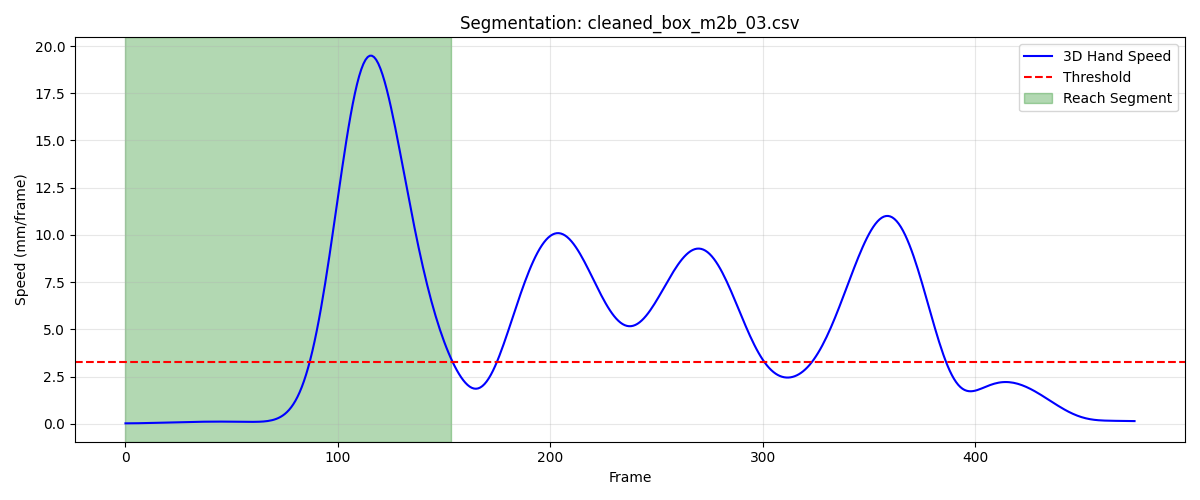

The table this chart was drawn from, first rows:
frame, sub_frame, shoulderr_x, shoulderr_y, shoulderr_z, humr1_x, humr1_y, humr1_z, humr2_x, humr2_y, humr2_z, humr3_x, humr3_y, humr3_z, humr4_x, humr4_y, humr4_z, humr5_x, humr5_y, humr5_z, humr6_x, humr6_y, humr6_z, humr7_x
1, 0, 198.8, -643.4, 686.4, 227.6, -620.2, 577.4, 227.4, -617.8, 504.7, 214.8, -671.2, 576.1, 179.4, -580, 559.4, 212.1, -677.5, 517.4, 187.2, -589.9, 504.6, 174.3
2, 0, 198.8, -643.4, 686.4, 227.5, -620.2, 577.4, 227.4, -617.7, 504.7, 214.7, -671.2, 576.1, 179.4, -579.9, 559.4, 212, -677.5, 517.4, 187.1, -589.9, 504.6, 174.2
3, 0, 198.7, -643.4, 686.4, 227.5, -620.1, 577.3, 227.3, -617.6, 504.6, 214.7, -671.1, 576, 179.3, -579.9, 559.3, 212, -677.4, 517.3, 187.1, -589.9, 504.5, 174.2
4, 0, 198.7, -643.4, 686.3, 227.4, -620.1, 577.3, 227.3, -617.6, 504.6, 214.7, -671.1, 576, 179.2, -579.9, 559.3, 212, -677.4, 517.3, 187, -589.8, 504.5, 174.1
5, 0, 198.6, -643.3, 686.3, 227.4, -620.1, 577.3, 227.2, -617.6, 504.6, 214.6, -671.1, 576, 179.2, -579.8, 559.3, 211.9, -677.4, 517.3, 187, -589.8, 504.5, 174.1
6, 0, 198.6, -643.3, 686.3, 227.3, -620, 577.2, 227.2, -617.5, 504.5, 214.6, -671.1, 575.9, 179.1, -579.8, 559.2, 211.9, -677.4, 517.2, 186.9, -589.8, 504.4, 174
7, 0, 198.6, -643.3, 686.2, 227.3, -620, 577.2, 227.1, -617.5, 504.5, 214.5, -671, 575.9, 179.1, -579.8, 559.2, 211.8, -677.3, 517.2, 186.9, -589.7, 504.4, 174
8, 0, 198.5, -643.3, 686.2, 227.2, -620, 577.2, 227.1, -617.5, 504.5, 214.5, -671, 575.9, 179, -579.8, 559.2, 211.8, -677.3, 517.2, 186.9, -589.7, 504.4, 173.9
9, 0, 198.5, -643.2, 686.2, 227.2, -620, 577.2, 227, -617.5, 504.4, 214.4, -671, 575.9, 179, -579.7, 559.2, 211.7, -677.3, 517.2, 186.8, -589.7, 504.4, 173.9
10, 0, 198.5, -643.2, 686.2, 227.1, -620, 577.1, 227, -617.5, 504.4, 214.4, -671, 575.8, 179, -579.7, 559.1, 211.7, -677.3, 517.1, 186.8, -589.7, 504.3, 173.8
11, 0, 198.4, -643.1, 686.1, 227.1, -619.9, 577.1, 226.9, -617.5, 504.4, 214.3, -670.9, 575.8, 178.9, -579.7, 559.1, 211.6, -677.3, 517.1, 186.8, -589.6, 504.3, 173.8
12, 0, 198.4, -643.1, 686.1, 227, -619.9, 577.1, 226.9, -617.4, 504.4, 214.2, -670.9, 575.8, 178.9, -579.7, 559.1, 211.5, -677.3, 517.1, 186.7, -589.6, 504.3, 173.7
13, 0, 198.3, -643, 686.1, 227, -619.9, 577.1, 226.8, -617.4, 504.3, 214.2, -670.9, 575.8, 178.8, -579.6, 559.1, 211.5, -677.2, 517.1, 186.7, -589.6, 504.3, 173.6
14, 0, 198.3, -643, 686.1, 227, -619.9, 577, 226.8, -617.4, 504.3, 214.1, -670.9, 575.8, 178.8, -579.6, 559, 211.4, -677.2, 517.1, 186.7, -589.5, 504.2, 173.6
15, 0, 198.3, -642.9, 686.1, 226.9, -619.8, 577, 226.8, -617.4, 504.3, 214, -670.8, 575.7, 178.8, -579.5, 559, 211.4, -677.2, 517.1, 186.6, -589.5, 504.2, 173.5
16, 0, 198.2, -642.9, 686.1, 226.9, -619.8, 577, 226.7, -617.3, 504.3, 214, -670.7, 575.7, 178.7, -579.4, 559, 211.3, -677.1, 517, 186.6, -589.5, 504.2, 173.5
17, 0, 198.2, -642.8, 686.1, 226.8, -619.7, 577, 226.7, -617.2, 504.3, 213.9, -670.7, 575.7, 178.7, -579.4, 559, 211.3, -677, 517, 186.6, -589.4, 504.2, 173.5
18, 0, 198.1, -642.7, 686.1, 226.8, -619.6, 577, 226.6, -617.2, 504.3, 213.9, -670.6, 575.7, 178.7, -579.2, 559, 211.2, -676.9, 517, 186.5, -589.3, 504.2, 173.4
19, 0, 198.1, -642.6, 686.1, 226.8, -619.5, 577, 226.6, -617.1, 504.3, 213.9, -670.5, 575.7, 178.7, -579.1, 559, 211.2, -676.8, 517, 186.5, -589.2, 504.2, 173.4
20, 0, 198.1, -642.5, 686.1, 226.8, -619.4, 577, 226.6, -617, 504.3, 213.9, -670.3, 575.7, 178.7, -579, 559, 211.1, -676.7, 517.1, 186.4, -589.1, 504.2, 173.3
21, 0, 198.1, -642.3, 686.1, 226.7, -619.3, 577, 226.6, -616.8, 504.3, 213.9, -670.2, 575.7, 178.7, -578.8, 559, 211.1, -676.6, 517.1, 186.4, -589, 504.2, 173.3
22, 0, 198.1, -642.2, 686, 226.7, -619.1, 577, 226.5, -616.7, 504.3, 213.9, -670.1, 575.7, 178.7, -578.7, 559, 211.1, -676.4, 517.1, 186.3, -588.9, 504.2, 173.3
23, 0, 198.1, -642, 686, 226.7, -619, 576.9, 226.5, -616.6, 504.2, 213.9, -669.9, 575.7, 178.7, -578.5, 559, 211.1, -676.3, 517, 186.3, -588.8, 504.1, 173.3
24, 0, 198, -641.9, 686, 226.7, -618.8, 576.9, 226.5, -616.4, 504.2, 213.9, -669.8, 575.7, 178.7, -578.4, 559, 211.1, -676.2, 517, 186.3, -588.6, 504.1, 173.2
25, 0, 198, -641.8, 686, 226.6, -618.7, 576.9, 226.5, -616.3, 504.2, 213.9, -669.6, 575.7, 178.6, -578.2, 558.9, 211.1, -676, 517, 186.2, -588.5, 504.1, 173.2
26, 0, 198, -641.6, 686, 226.6, -618.5, 576.9, 226.4, -616.1, 504.2, 213.8, -669.5, 575.7, 178.6, -578.1, 558.9, 211.1, -675.9, 517, 186.2, -588.4, 504.1, 173.2
27, 0, 198, -641.5, 686, 226.6, -618.4, 576.9, 226.4, -616, 504.1, 213.8, -669.4, 575.6, 178.6, -577.9, 558.9, 211.1, -675.8, 517, 186.2, -588.2, 504.1, 173.2
28, 0, 198, -641.3, 685.9, 226.5, -618.2, 576.9, 226.4, -615.8, 504.1, 213.8, -669.2, 575.6, 178.5, -577.7, 558.9, 211.1, -675.6, 516.9, 186.1, -588.1, 504.1, 173.2
29, 0, 198, -641.2, 685.9, 226.5, -618.1, 576.8, 226.3, -615.7, 504.1, 213.8, -669.1, 575.6, 178.5, -577.6, 558.9, 211.1, -675.5, 516.9, 186.1, -588, 504, 173.2
30, 0, 198, -641.1, 685.9, 226.4, -617.9, 576.8, 226.3, -615.5, 504.1, 213.8, -668.9, 575.6, 178.4, -577.4, 558.9, 211.1, -675.3, 516.9, 186, -587.8, 504, 173.2
31, 0, 197.9, -640.9, 685.9, 226.4, -617.8, 576.8, 226.3, -615.4, 504.1, 213.8, -668.8, 575.5, 178.4, -577.3, 558.9, 211.1, -675.2, 516.9, 186, -587.7, 504, 173.1
32, 0, 197.9, -640.8, 685.9, 226.4, -617.7, 576.8, 226.2, -615.2, 504.1, 213.8, -668.7, 575.5, 178.3, -577.1, 558.9, 211, -675.1, 516.9, 185.9, -587.5, 504, 173.1
33, 0, 197.9, -640.7, 685.9, 226.3, -617.5, 576.8, 226.2, -615.1, 504, 213.8, -668.5, 575.5, 178.2, -577, 558.9, 211, -674.9, 516.9, 185.9, -587.4, 504, 173
34, 0, 197.9, -640.5, 685.9, 226.3, -617.4, 576.7, 226.1, -614.9, 504, 213.7, -668.4, 575.5, 178.1, -576.9, 558.8, 211, -674.8, 516.8, 185.8, -587.3, 504, 173
35, 0, 197.9, -640.4, 685.8, 226.3, -617.2, 576.7, 226.1, -614.8, 504, 213.7, -668.3, 575.5, 178, -576.8, 558.8, 211, -674.6, 516.8, 185.8, -587.1, 504, 172.9
36, 0, 197.9, -640.3, 685.8, 226.3, -617.1, 576.7, 226.1, -614.6, 504, 213.7, -668.1, 575.4, 177.9, -576.8, 558.8, 210.9, -674.5, 516.8, 185.7, -587, 503.9, 172.9
37, 0, 197.9, -640.2, 685.8, 226.2, -617, 576.7, 226, -614.5, 504, 213.7, -668, 575.4, 177.8, -576.7, 558.7, 210.9, -674.3, 516.8, 185.7, -586.9, 503.9, 172.9
38, 0, 197.8, -640, 685.8, 226.2, -616.8, 576.7, 226, -614.4, 504, 213.6, -667.8, 575.4, 177.7, -576.7, 558.7, 210.9, -674.2, 516.8, 185.6, -586.7, 503.9, 172.8
39, 0, 197.8, -639.9, 685.8, 226.2, -616.7, 576.7, 226, -614.2, 503.9, 213.6, -667.7, 575.4, 177.5, -576.6, 558.7, 210.8, -674.1, 516.7, 185.6, -586.6, 503.9, 172.8
40, 0, 197.8, -639.8, 685.8, 226.2, -616.5, 576.6, 225.9, -614.1, 503.9, 213.6, -667.6, 575.4, 177.4, -576.5, 558.6, 210.8, -673.9, 516.7, 185.5, -586.5, 503.9, 172.8
41, 0, 197.8, -639.6, 685.7, 226.1, -616.4, 576.6, 225.9, -613.9, 503.9, 213.6, -667.4, 575.3, 177.4, -576.4, 558.6, 210.8, -673.8, 516.7, 185.5, -586.3, 503.8, 172.7
42, 0, 197.8, -639.5, 685.7, 226.1, -616.2, 576.6, 225.9, -613.8, 503.9, 213.5, -667.3, 575.3, 177.3, -576.3, 558.6, 210.7, -673.7, 516.7, 185.5, -586.2, 503.8, 172.7
43, 0, 197.7, -639.3, 685.7, 226.1, -616.1, 576.6, 225.8, -613.7, 503.9, 213.5, -667.1, 575.3, 177.2, -576.2, 558.6, 210.7, -673.5, 516.7, 185.4, -586, 503.8, 172.6
44, 0, 197.7, -639.2, 685.7, 226, -616, 576.6, 225.8, -613.5, 503.8, 213.5, -667, 575.3, 177.2, -576, 558.6, 210.7, -673.4, 516.7, 185.4, -585.9, 503.8, 172.6
45, 0, 197.7, -639, 685.7, 226, -615.8, 576.5, 225.7, -613.4, 503.8, 213.4, -666.9, 575.3, 177.2, -575.9, 558.6, 210.6, -673.3, 516.6, 185.3, -585.8, 503.8, 172.5
46, 0, 197.6, -638.9, 685.6, 225.9, -615.7, 576.5, 225.7, -613.3, 503.8, 213.4, -666.7, 575.3, 177.2, -575.7, 558.6, 210.6, -673.1, 516.6, 185.3, -585.6, 503.8, 172.5
47, 0, 197.6, -638.8, 685.6, 225.9, -615.5, 576.5, 225.6, -613.1, 503.8, 213.4, -666.6, 575.2, 177.2, -575.5, 558.6, 210.5, -673, 516.6, 185.3, -585.5, 503.8, 172.4
48, 0, 197.6, -638.7, 685.6, 225.8, -615.4, 576.5, 225.6, -613, 503.8, 213.3, -666.5, 575.2, 177.2, -575.3, 558.5, 210.5, -672.9, 516.6, 185.2, -585.4, 503.7, 172.4
49, 0, 197.5, -638.5, 685.6, 225.8, -615.3, 576.5, 225.5, -612.9, 503.8, 213.3, -666.4, 575.2, 177.2, -575.2, 558.5, 210.5, -672.8, 516.6, 185.2, -585.3, 503.7, 172.3
50, 0, 197.5, -638.4, 685.6, 225.7, -615.2, 576.5, 225.5, -612.8, 503.7, 213.2, -666.3, 575.2, 177.2, -575, 558.5, 210.4, -672.7, 516.6, 185.1, -585.2, 503.7, 172.3
51, 0, 197.4, -638.4, 685.5, 225.7, -615.1, 576.4, 225.4, -612.7, 503.7, 213.1, -666.2, 575.2, 177.2, -574.9, 558.5, 210.4, -672.6, 516.5, 185.1, -585.1, 503.7, 172.3
52, 0, 197.4, -638.3, 685.5, 225.6, -615, 576.4, 225.4, -612.6, 503.7, 213.1, -666.1, 575.1, 177.2, -574.8, 558.5, 210.3, -672.5, 516.5, 185, -585, 503.7, 172.2
53, 0, 197.3, -638.2, 685.5, 225.6, -615, 576.4, 225.4, -612.5, 503.7, 213, -666, 575.1, 177.2, -574.7, 558.5, 210.3, -672.4, 516.5, 185, -585, 503.6, 172.2
54, 0, 197.3, -638.1, 685.5, 225.6, -614.9, 576.4, 225.3, -612.5, 503.7, 213, -665.9, 575.1, 177.2, -574.6, 558.5, 210.2, -672.3, 516.5, 185, -584.9, 503.6, 172.1
55, 0, 197.2, -638, 685.5, 225.5, -614.8, 576.4, 225.3, -612.4, 503.7, 212.9, -665.9, 575.1, 177.2, -574.5, 558.5, 210.2, -672.2, 516.5, 185, -584.8, 503.6, 172.1
56, 0, 197.2, -638, 685.5, 225.5, -614.8, 576.4, 225.3, -612.3, 503.7, 212.9, -665.8, 575.1, 177.2, -574.4, 558.5, 210.1, -672.2, 516.5, 184.9, -584.7, 503.6, 172.1
57, 0, 197.2, -637.9, 685.5, 225.5, -614.7, 576.4, 225.2, -612.3, 503.7, 212.8, -665.7, 575.1, 177.3, -574.3, 558.5, 210.1, -672.1, 516.5, 184.9, -584.6, 503.6, 172
58, 0, 197.1, -637.8, 685.5, 225.4, -614.7, 576.4, 225.2, -612.2, 503.7, 212.8, -665.7, 575.1, 177.3, -574.2, 558.5, 210, -672, 516.5, 184.9, -584.6, 503.6, 172
59, 0, 197.1, -637.8, 685.5, 225.4, -614.6, 576.4, 225.2, -612.1, 503.7, 212.7, -665.6, 575.1, 177.3, -574.1, 558.5, 210, -672, 516.5, 184.9, -584.5, 503.6, 172
60, 0, 197, -637.7, 685.5, 225.4, -614.5, 576.4, 225.2, -612.1, 503.7, 212.7, -665.5, 575.1, 177.3, -574, 558.5, 209.9, -671.9, 516.5, 184.8, -584.4, 503.7, 171.9
... 94 more rows
